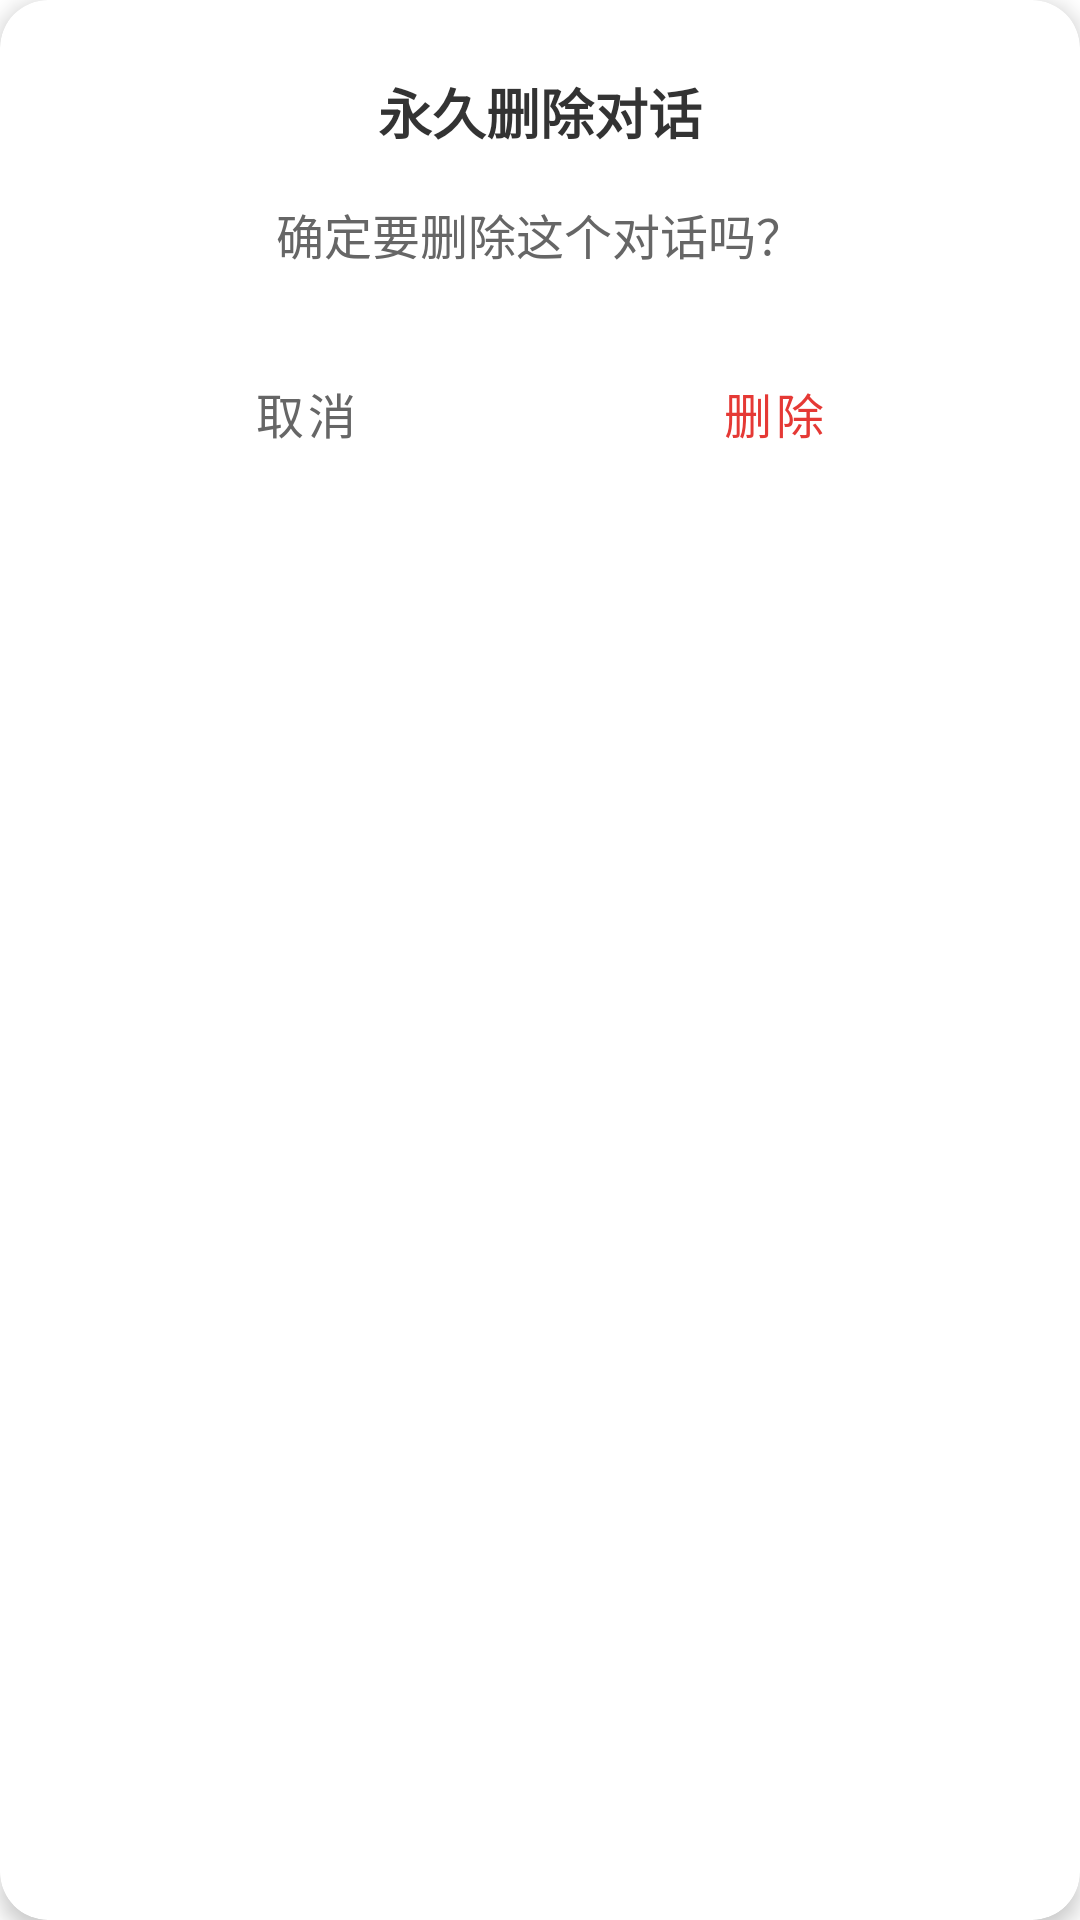

The Android layout XML behind this screen, and the referenced resources:
<!-- AndroidManifest.xml: application theme Theme.MentalHealthDiary -->
<!-- res/layout/dialog_delete_chat_confirmation.xml -->
<?xml version="1.0" encoding="utf-8"?>
<androidx.cardview.widget.CardView
    xmlns:android="http://schemas.android.com/apk/res/android"
    xmlns:app="http://schemas.android.com/apk/res-auto"
    android:layout_width="match_parent"
    android:layout_height="wrap_content"
    app:cardCornerRadius="16dp"
    app:cardElevation="4dp"
    app:cardBackgroundColor="#FFFFFF">

    <LinearLayout
        android:layout_width="match_parent"
        android:layout_height="wrap_content"
        android:orientation="vertical"
        android:padding="24dp">

        <TextView
            android:layout_width="match_parent"
            android:layout_height="wrap_content"
            android:text="永久删除对话"
            android:textSize="18sp"
            android:textColor="#333333"
            android:textStyle="bold"
            android:gravity="center"
            android:layout_marginBottom="16dp"/>

        <TextView
            android:id="@+id/deleteMessageText"
            android:layout_width="match_parent"
            android:layout_height="wrap_content"
            android:text="确定要删除这个对话吗？"
            android:textSize="16sp"
            android:textColor="#666666"
            android:gravity="center"
            android:layout_marginBottom="24dp"/>

        <LinearLayout
            android:layout_width="match_parent"
            android:layout_height="wrap_content"
            android:orientation="horizontal"
            android:gravity="center">

            <Button
                android:id="@+id/cancelButton"
                android:layout_width="0dp"
                android:layout_height="48dp"
                android:layout_weight="1"
                android:text="取消"
                android:textColor="#666666"
                android:textSize="16sp"
                android:background="?attr/selectableItemBackground"
                android:foreground="?attr/selectableItemBackground"
                android:clickable="true"
                android:focusable="true"/>

            <Button
                android:id="@+id/confirmButton"
                android:layout_width="0dp"
                android:layout_height="48dp"
                android:layout_weight="1"
                android:text="删除"
                android:textColor="#E53935"
                android:textSize="16sp"
                android:background="?attr/selectableItemBackground"
                android:foreground="?attr/selectableItemBackground"
                android:clickable="true"
                android:focusable="true"/>
        </LinearLayout>
    </LinearLayout>
</androidx.cardview.widget.CardView>
<!-- resources referenced by this layout -->
<resources>
  <style name="Theme.MentalHealthDiary" parent="Theme.MaterialComponents.DayNight.DarkActionBar">
          
          <item name="colorPrimary">@color/accent_color</item>
          <item name="colorPrimaryVariant">@color/accent_color</item>
          <item name="colorOnPrimary">@color/white</item>
          
          <item name="colorSecondary">@color/teal_200</item>
          <item name="colorSecondaryVariant">@color/teal_700</item>
          <item name="colorOnSecondary">@color/black</item>
          
          <item name="android:statusBarColor">?attr/colorPrimaryVariant</item>
          
          <item name="actionOverflowMenuStyle">@style/PopupMenuStyle</item>
      </style>
  <color name="accent_color">#009688</color>
  <color name="white">#FFFFFFFF</color>
  <color name="teal_200">#FF03DAC5</color>
  <color name="teal_700">#FF018786</color>
  <color name="black">#FF000000</color>
  <style name="PopupMenuStyle" parent="Widget.AppCompat.PopupMenu">
          <item name="android:popupBackground">@drawable/popup_menu_background</item>
          <item name="android:textColor">#333333</item>
          <item name="android:textSize">14sp</item>
          <item name="android:dropDownWidth">wrap_content</item>
          <item name="android:dropDownHorizontalOffset">0dp</item>
          <item name="android:dropDownVerticalOffset">0dp</item>
          <item name="android:popupElevation">4dp</item>
      </style>
  <!-- drawable popup_menu_background (drawable) -->
  <?xml version="1.0" encoding="utf-8"?>
  <shape xmlns:android="http://schemas.android.com/apk/res/android">
      <solid android:color="#FFFFFF" />
      <corners android:radius="8dp" />
      <padding
          android:left="4dp"
          android:right="4dp"
          android:top="2dp"
          android:bottom="2dp" />
      <stroke
          android:width="0.5dp"
          android:color="#E0E0E0" />
  </shape>
</resources>
